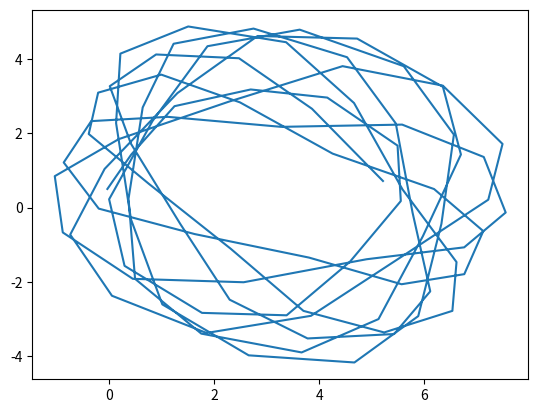

Reproduce this figure in Python.
# -*- coding: utf-8 -*-
import matplotlib.pyplot as plt
import numpy as np
from time import time

"""
Created on Mon Jun 27 08:32:09 2022

@author: laffargue
"""

def cos(a):
    return np.cos(a*np.pi/180)

def sin(a):
    return np.sin(a*np.pi/180)

class EKF():
    def initialize(self, x, y, z, vx, vy, vz, ax, ay, dt, Sigma_odom, Sigma_acc, Sigma_gyro, err_N_dot, err_N_dot_dot, err_E_dot, err_E_dot_dot, err_theta_dot):
        A = np.array([[1, dt, (dt**2)/2, 0, 0, 0, 0, 0],
                     [0, 1, dt, 0, 0, 0, 0, 0],
                     [0, 0, 1, 0, 0, 0, 0, 0],
                     [0 ,0 ,0 ,1 , dt, (dt*2)/2, 0, 0],
                     [0, 0, 0, 0, 1, dt, 0, 0],
                     [0, 0, 0, 0, 0, 1, 0, 0],
                     [0, 0, 0, 0, 0, 0, 1, dt],
                     [0, 0, 0, 0, 0, 0, 0, 1]])
        
        X = np.array([[x],
                      [vx],
                      [ax],
                      [y], 
                      [vy], 
                      [ay], 
                      [z],
                      [vz]])
        
        R = np.array([[Sigma_odom, 0, 0, 0, 0, 0],# 0, 0],
                     [0, Sigma_odom, 0, 0, 0, 0],# 0, 0],
                     [0, 0, Sigma_acc, 0, 0, 0],# 0, 0],
                     [0, 0, 0, Sigma_acc, 0, 0],# 0, 0],
                     [0, 0, 0, 0, Sigma_odom, 0],# 0, 0],
                     [0, 0, 0, 0, 0, Sigma_gyro]])#, 0, 0],
                     #[0, 0, 0, 0, 0, 0, Sigma_odom, 0],
                     #[0, 0, 0, 0, 0, 0, 0, Sigma_odom]])
       
        Q = np.array([[0, 0, 0, 0, 0, 0, 0, 0],
                     [0, err_N_dot, 0, 0, 0, 0, 0, 0],
                     [0, 0, err_N_dot_dot, 0, 0, 0, 0, 0],
                     [0, 0, 0, 0, 0, 0, 0, 0],
                     [0, 0, 0, 0, err_E_dot, 0, 0, 0],
                     [0, 0, 0, 0, 0, err_E_dot_dot, 0, 0],
                     [0, 0, 0, 0, 0, 0, 0, 0],
                     [0, 0, 0, 0, 0, 0, 0, err_theta_dot]])
        
        P = np.eye(8)*0.405
        
        return (A, X, R, Q, P)
    
    def measurement(self):
        ax = 1
        ay = 0
        #dx = 0
        #dy = 0
        vx = 0
        vy = 0
        theta_dotOz = 36
        theta_dotGz = 36
        return np.array([[vx], [vy], [ax], [ay], [theta_dotOz], [theta_dotGz]])#, [dx], [dy]])
    
    def predict(self, X, A, P, Q):
        X_hat = np.dot(A, X)
        X_hat[6, 0] = X_hat[6, 0] % 360
        P_hat = np.dot(np.dot(A, P), A.transpose()) + Q
        return (X_hat, P_hat)
        
    def update(self, H, P_hat, X_hat, R, Z):
        #print(P_hat, H.transpose(), H)
        K = np.dot(np.dot(P_hat, H.transpose()), np.linalg.inv(np.dot(np.dot(H, P_hat), H.transpose()) + R))
        X = X_hat + np.dot(K, Z-self.h(X_hat))
        X[6, 0] = X[6, 0] % 360
        P = np.dot(np.eye(8) - np.dot(K, H), P_hat)
        return (K, X, P)
        
    def h(self, X):
        return np.array([[X[2, 0] * cos(X[6, 0]) + X[5, 0] * sin(X[6, 0])],
                         [X[5, 0] * cos(X[6, 0]) - X[2, 0] * sin(X[6, 0])],
                         [X[1, 0] * cos(X[6, 0]) + X[4, 0] * sin(X[6, 0])],
                         [X[4, 0] * cos(X[6, 0]) - X[1, 0] * sin(X[6, 0])],
                         [X[7, 0]],
                         [X[7, 0]]])#,
                         #[X[0, 0] * cos(X[6, 0]) + X[3, 0] * sin(X[6, 0])],
                         #[X[3, 0] * cos(X[6, 0]) - X[0, 0] * sin(X[6, 0])]])
        
    def compute_H(self, X):
        return np.array([[0, cos(X[6, 0]), 0, 0, sin(X[6, 0]), 0, - X[1, 0] * sin(X[6, 0]) + X[4, 0] * cos(X[6, 0]), 0],
                      [0, -sin(X[6, 0]), 0, 0, cos(X[6, 0]), 0, - X[4, 0] * sin(X[6, 0]) - X[1, 0] * cos(X[6, 0]), 0],
                      [0, 0, cos(X[6, 0]), 0, 0, sin(X[6, 0]), - X[2, 0] * sin(X[6, 0]) + X[5, 0] * cos(X[6, 0]), 0],
                      [0, 0, -sin(X[6, 0]), 0, 0, cos(X[6, 0]), - X[5, 0] * sin(X[6, 0]) - X[2, 0] * cos(X[6, 0]), 0],
                      [0, 0, 0, 0, 0, 0, 0, 1],
                      [0, 0, 0, 0, 0, 0, 0, 1]])#,
                      #[cos(theta), 0, 0, sin(theta), 0, 0, - N * sin(theta) - E * cos(theta), 0],
                      #[-sin(theta), 0, 0, 0, cos(theta), 0, - E * sin(theta) + N * cos(theta), 0]])
        
        
    def run(self): 
        posX = []
        posY = []
        posTheta = []
        posXhat = []
        posYhat = []
        posThetahat = []
        dt = 1
        (A, X, R, Q, P) = self.initialize(0, 0, 0, 0, 0, 36, 1, 0, dt, 0.1, 0.1, 0.1, 0.1, 0.1, 0.1, 0.1, 0.1)
        print(A, X, R, Q, P)
        #while true()
        for i in range(100):
            (X_hat, P_hat) = self.predict(X, A, P, Q)
            print("X_hat", X_hat)
            posXhat.append(X_hat[0, 0])
            posYhat.append(X_hat[3, 0])
            posThetahat.append(X_hat[6, 0])
            #print(X_hat, P_hat)
            Z = self.measurement()
            H = self.compute_H(X)
            #print(Z)
            (K, X, P) = self.update(H, P_hat, X_hat, R, Z)
            print("X", X)
            #print(K, X, P)
            
            posX.append(X[0, 0])
            posY.append(X[3, 0])
            posTheta.append(X[6, 0])
            #print("X = ", X[0, 0])
            #print("Y = ", X[3, 0])
            #print("Theta = ", X[6, 0])
            
        plt.plot(posX, posY)
        #plt.plot(range(10), posTheta)
        #print (posX, posY)
        #print(posX, posY, posTheta)
        #plt.plot(posY, range(100))
        #plt.plot(posTheta, range(100))
        return 0
    
if __name__ == '__main__':
    ekf = EKF()
    
    ekf.run()
    #print(cos(450))
    #test = np.array([[1, 2],
                     #[3, 4]])
    #print(test)
    #print(np.linalg.inv(np.dot(np.transpose(test), test)))
    print("END")
    